Dataset: DE_6205_2HP (GitHub, laexl/love-xyellow-lemon-). Classes: normal, ball14, ball21, ball7, inner14, inner21, inner7, outer14, outer21, outer7.

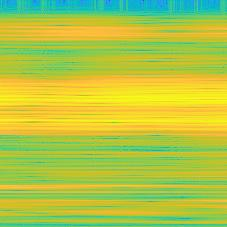
Label: outer7

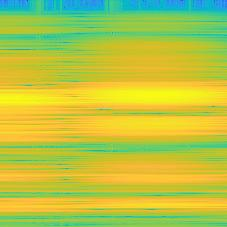
Label: outer21

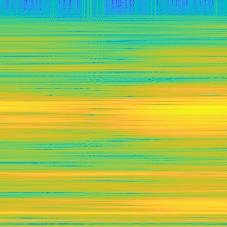
Label: ball14

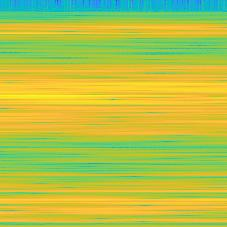
Label: outer14

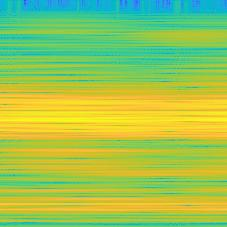
Label: inner21

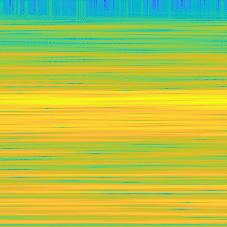
Label: ball7
